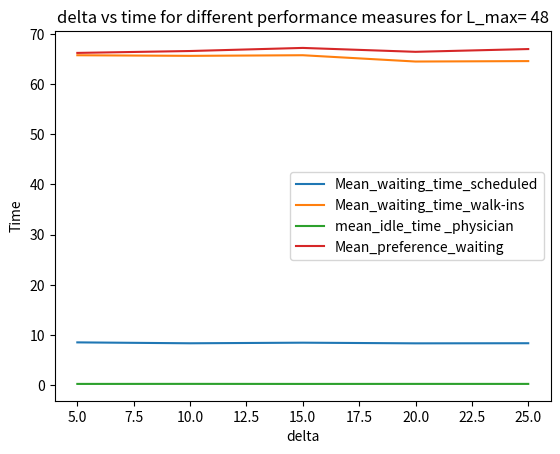

Source code (Python):
import matplotlib.pyplot as plt


delta=[5,10,15,20,25]

d_5=[8.521705231696759, 65.76296569456518, 0.241415, 66.23017958052226]
d_10=[8.341438355911276, 65.64181962802533, 0.249631, 66.60679552162222]
d_15=[8.460930412655252, 65.76656581826511,  0.239958, 67.22396614421929]
d_20=[8.329961982416615, 64.51033888666439,  0.245727, 66.44657266771338]
d_25=[8.351956115315955, 64.59700483657711,0.243125 , 66.99900572878795]
k=[d_5,d_10,d_15,d_20,d_25]
#print(k)
q=[]

for i in range(4):
    d=[]
    for j in range(5):
        d.append(k[j][i])
    q.append(d)
print(q)

a=['Mean_waiting_time_scheduled','Mean_waiting_time_walk-ins','mean_idle_time _physician','Mean_preference_waiting']

for i in range(len(q)):
    plt.plot(delta,q[i],label=a[i])
    plt.legend(loc='best')
    plt.xlabel('delta')
    plt.ylabel('Time')
    plt.title('delta vs time for different performance measures for L_max= 48')
    
plt.show()
    
    

